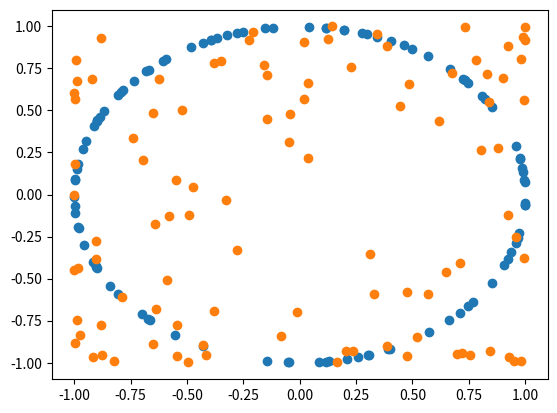

Write the Python code that produced this figure.
from __future__ import annotations
from abc import ABC, abstractmethod
import numpy as np


class Distribution(ABC):
    KEEP = False

    def __init__(self):
        self.sampled = None

    def sample(self, n):
        if self.sampled is not None and Distribution.KEEP:
            return self.sampled

        else:
            samples = self.get_sample(n)
            self.sampled = samples if Distribution.KEEP else None
            return samples

    @abstractmethod
    def get_sample(self, n):
        raise NotImplementedError("sample not implemented")

    @staticmethod
    def multiply(*dists):
        return type("MultDist", (Distribution, object), {"get_sample": lambda self, n: np.prod([d.sample(n) for d in dists], axis=0)})()

    @staticmethod
    def sum(*dists):
        return type("SumDist", (Distribution, object), {"get_sample": lambda self, n: np.sum([d.sample(n) for d in dists], axis=0)})()

    @staticmethod
    def operation(dist, oper):
        return type("OpDist", (Distribution, object), {"get_sample": lambda self, n: oper(dist.sample(n))})()


class Distribution2D(Distribution):
    def __init__(self, d1, d2):
        super().__init__()
        self.d1 = d1
        self.d2 = d2

    def get_sample(self, n):
        return self.d1.sample(n), self.d2.sample(n)


class Uniform(Distribution):
    def __init__(self, a, b):
        super().__init__()
        self.a = a
        self.b = b

    def get_sample(self, n):
        return np.random.uniform(self.a, self.b, size=n)


class Normal(Distribution):
    def __init__(self, mean, std):
        super().__init__()
        self.mean = mean
        self.std = std

    def get_sample(self, n):
        return np.random.normal(self.mean, self.std, size=n)


class RandomVar:
    def __init__(self, dist: Distribution=None):
        self._dist = dist

    @property
    def dist(self):
        return self._dist

    def sample(self, n):
        try:
            return self.dist.sample(n)

        except AttributeError:
            if self._dist is None:
                raise AttributeError("Distribution is not defined for this random variable")
            
            else:
                raise

    @staticmethod
    def multiply(*rvars):
        return RandomVar(Distribution.multiply(*[rvar.dist for rvar in rvars]))

    @staticmethod
    def sum(*rvars):
        return RandomVar(Distribution.sum(*[rvar.dist for rvar in rvars]))

    @staticmethod
    def operation(rvar, oper):
        return RandomVar(Distribution.operation(rvar.dist, oper))


class Joint(RandomVar):
    def __init__(self, x: RandomVar, y: RandomVar):
        super().__init__()
        self._x = x
        self._y = y
        self._dist = Distribution2D(x.dist, y.dist)
    
    def sample(self, n):
        Distribution.KEEP = True
        x, y = self.dist.sample(n)
        Distribution.KEEP = False

        return x, y

if __name__ == "__main__":
    from matplotlib import pyplot as plt

    U = RandomVar(Uniform(-np.pi, np.pi))
    x = RandomVar.operation(U, np.cos)
    y = RandomVar.operation(U, np.sin)

    xy = Joint(x, y)

    xs, ys = xy.sample(100)

    plt.plot(xs, ys, 'o')
    plt.plot(x.sample(100), y.sample(100), 'o')
    plt.show()
